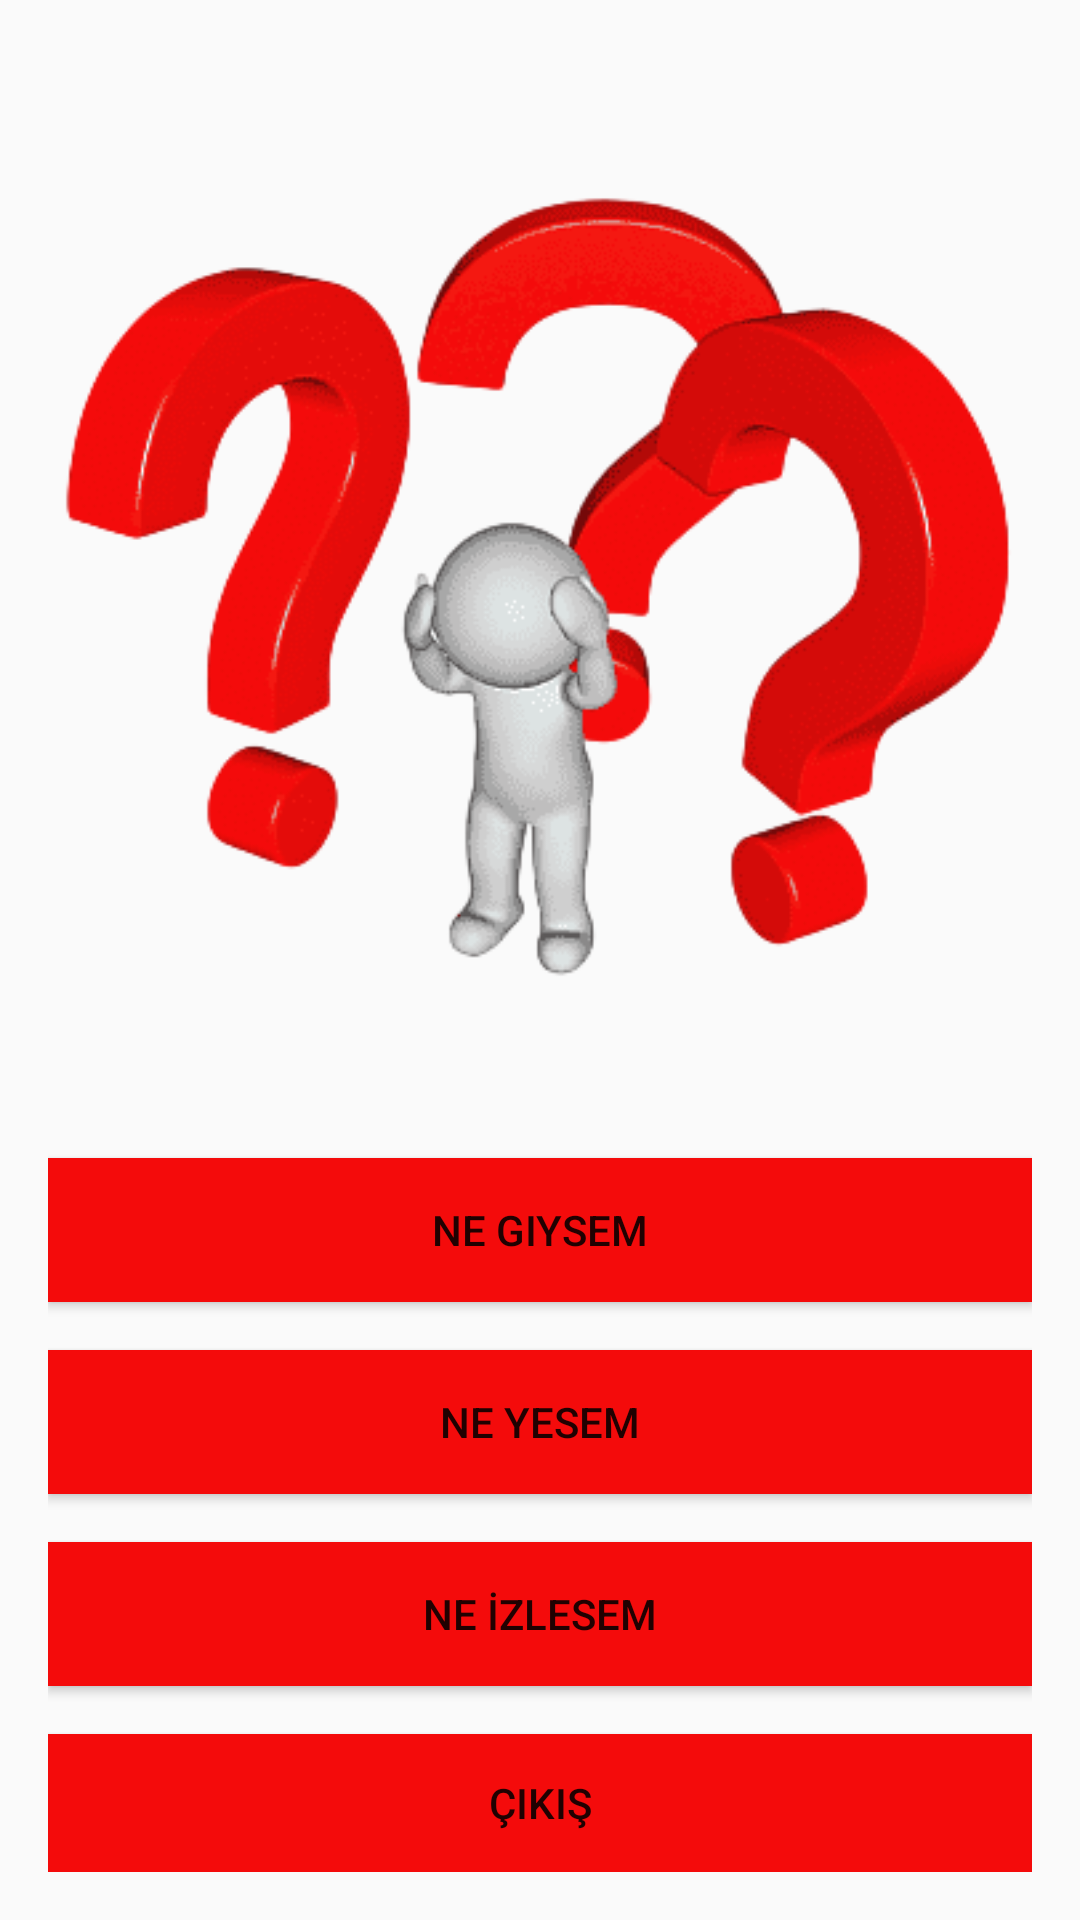

Here is an Android app screen rendered from its layout file. Give the layout XML and the strings, colors and styles it references.
<!-- AndroidManifest.xml: application theme Theme.AppCompat.Light.NoActionBar -->
<!-- res/layout/activity_main.xml -->
<LinearLayout
    xmlns:android="http://schemas.android.com/apk/res/android"
    xmlns:app="http://schemas.android.com/apk/res-auto"
    android:layout_width="match_parent"
    android:layout_height="match_parent"
    android:orientation="vertical"
    android:gravity="center"
    android:padding="16dp">

    <ImageView
        android:id="@+id/imageView"
        android:layout_width="match_parent"
        android:layout_height="wrap_content"
        app:srcCompat="@drawable/desen" />

    <Button
        android:id="@+id/neGiysemButton"
        android:layout_width="match_parent"
        android:layout_height="wrap_content"
        android:layout_marginBottom="16dp"
        android:background=" #f40b0b"
        android:text="Ne Giysem" />

    <Button
        android:id="@+id/neYesemButton"
        android:layout_width="match_parent"
        android:layout_height="wrap_content"
        android:layout_marginBottom="16dp"
        android:background=" #f40b0b"
        android:text="Ne Yesem" />

    <Button
        android:id="@+id/neIzlesemButton"
        android:layout_width="match_parent"
        android:layout_height="wrap_content"
        android:layout_marginBottom="16dp"
        android:background=" #f40b0b"
        android:text="Ne İzlesem" />

    <Button
        android:id="@+id/exitButton"
        android:layout_width="match_parent"
        android:layout_height="wrap_content"
        android:background=" #f40b0b"
        android:text="Çıkış" />

</LinearLayout>
<!-- resources referenced by this layout -->
<resources>
  <!-- drawable desen: png bitmap (drawable, 42345 bytes) -->
</resources>
